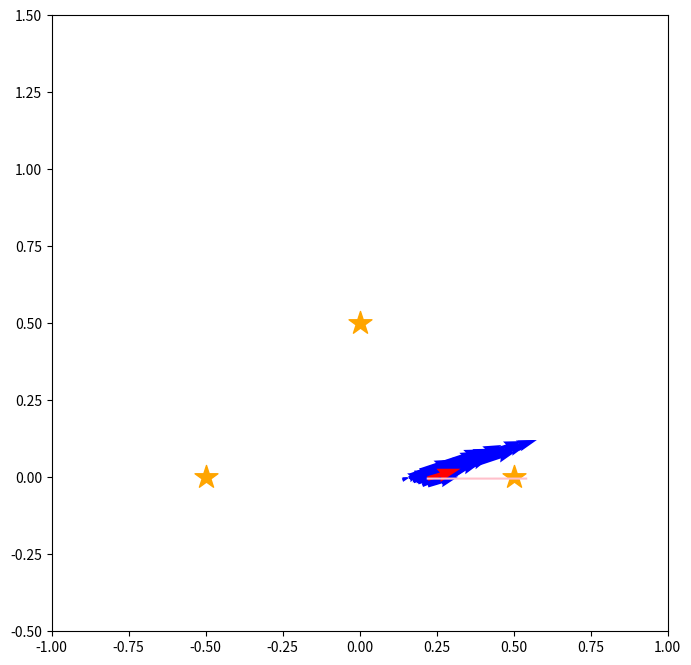
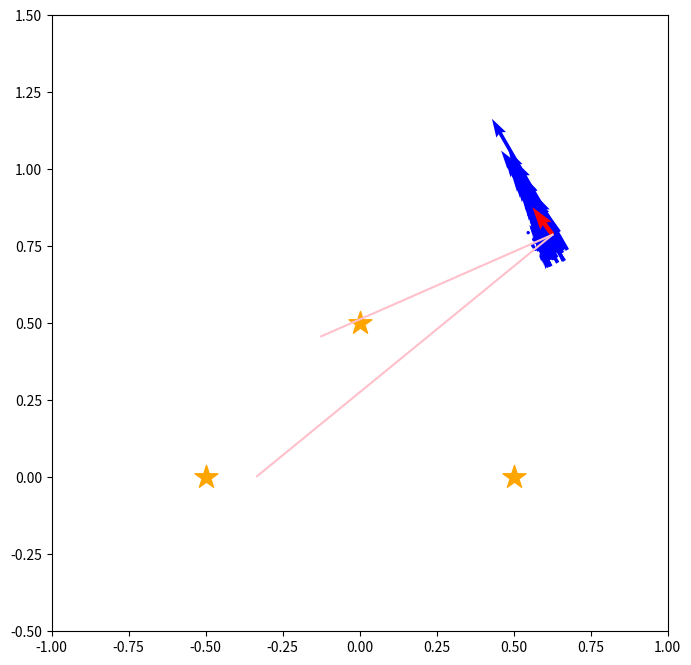
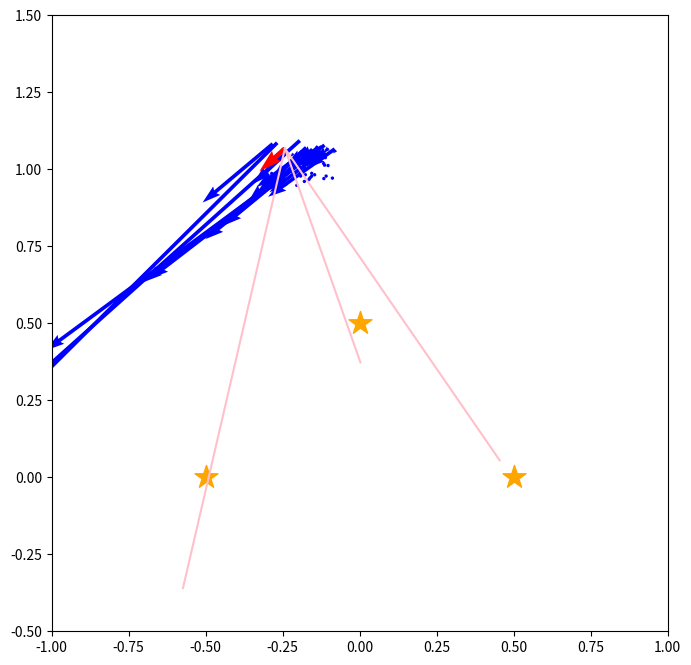
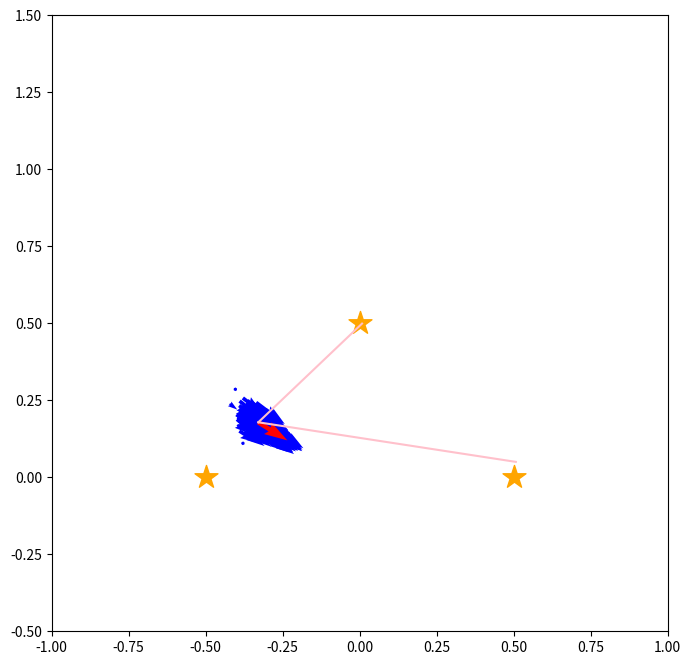
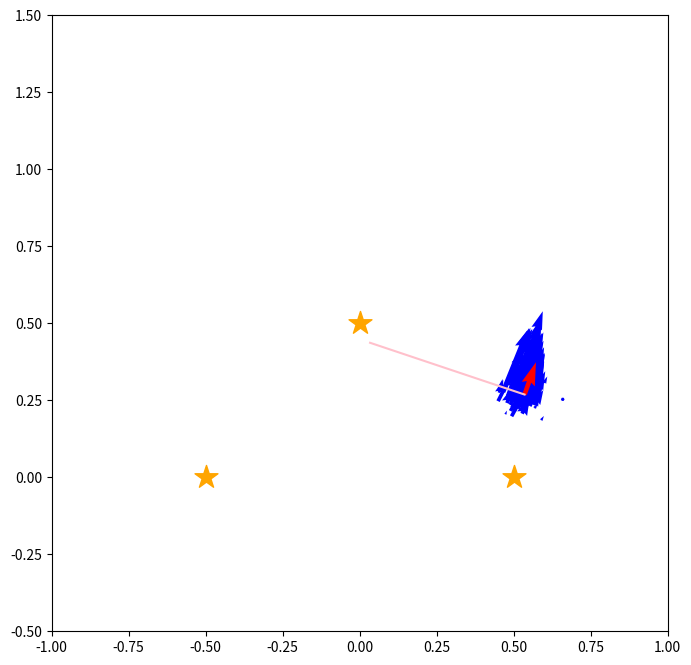
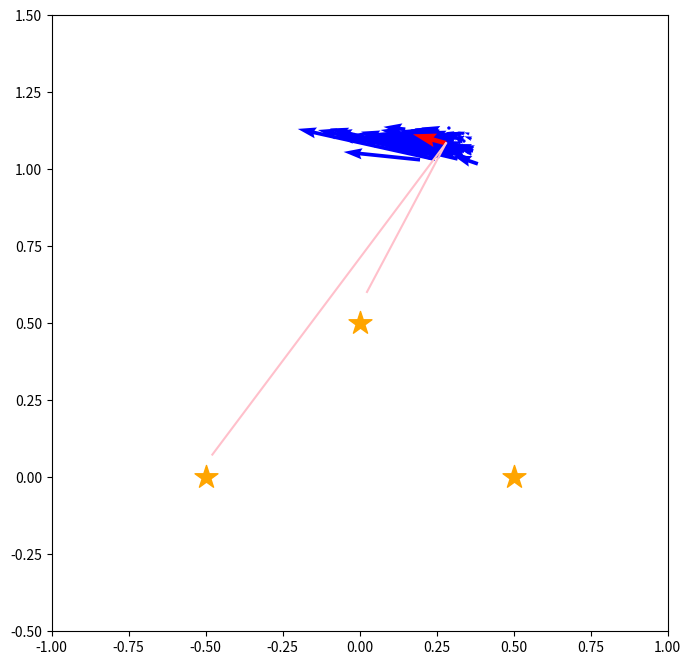
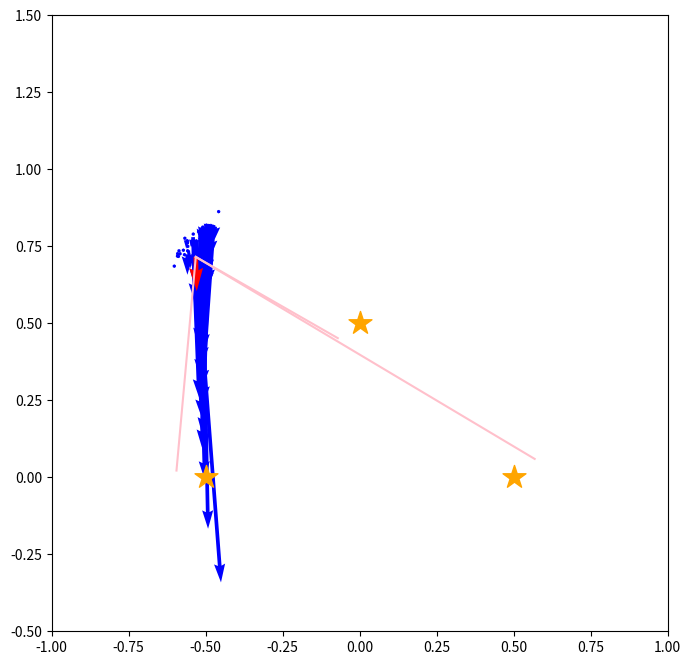
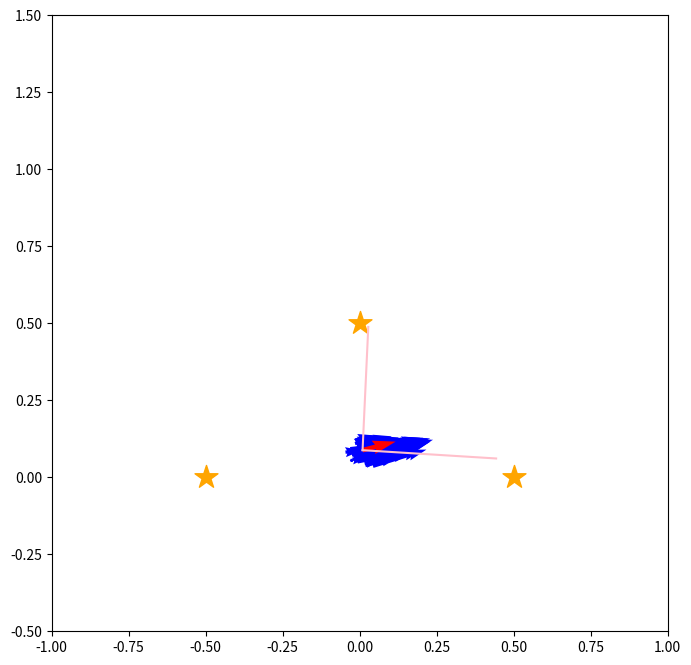
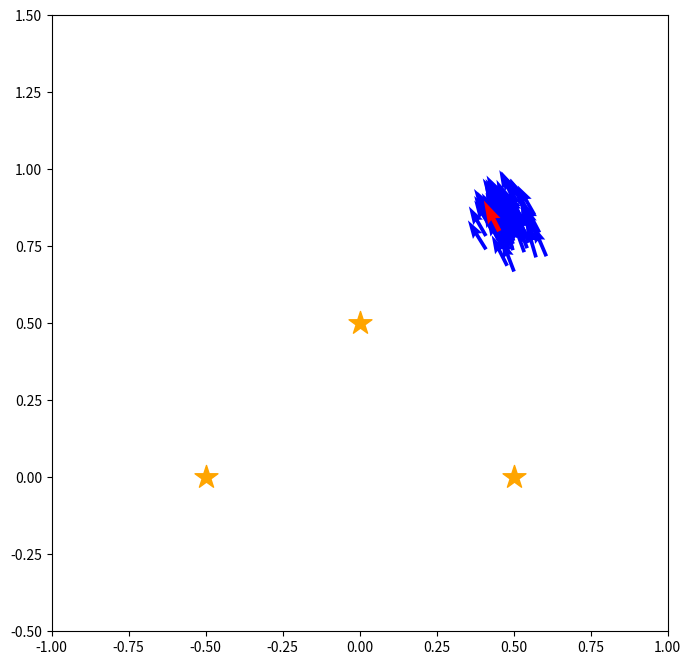
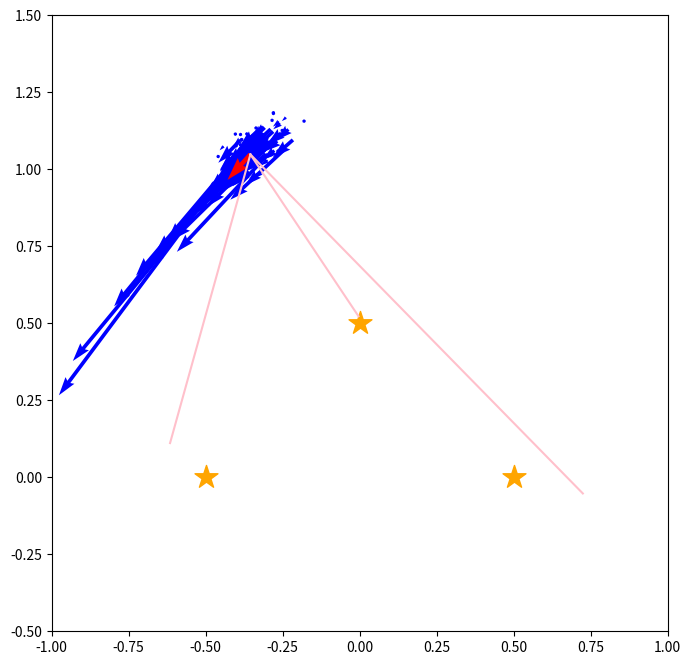
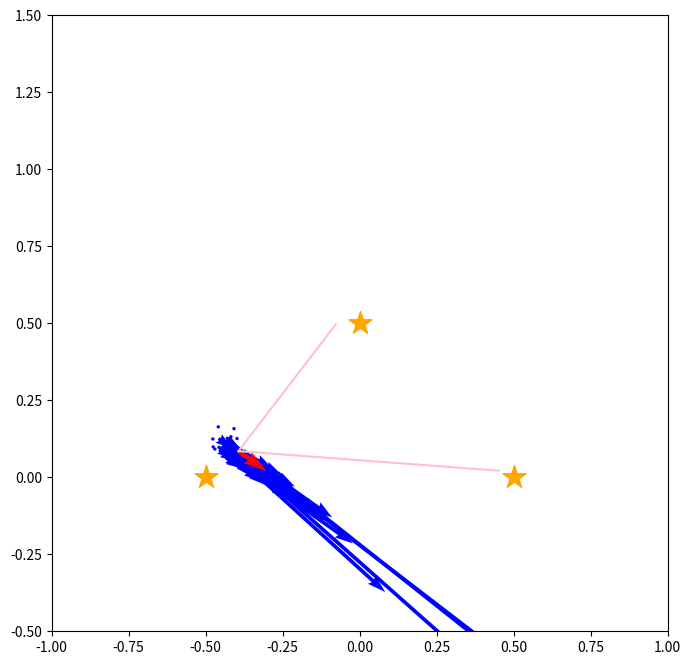
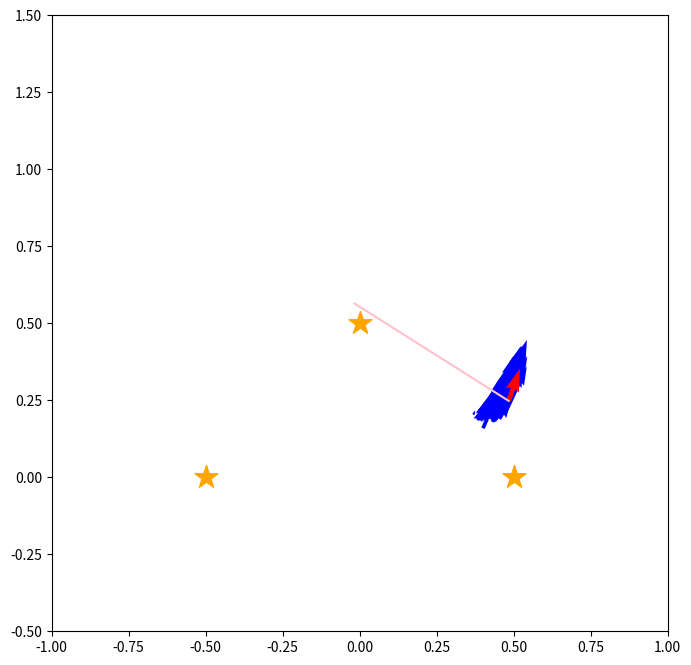
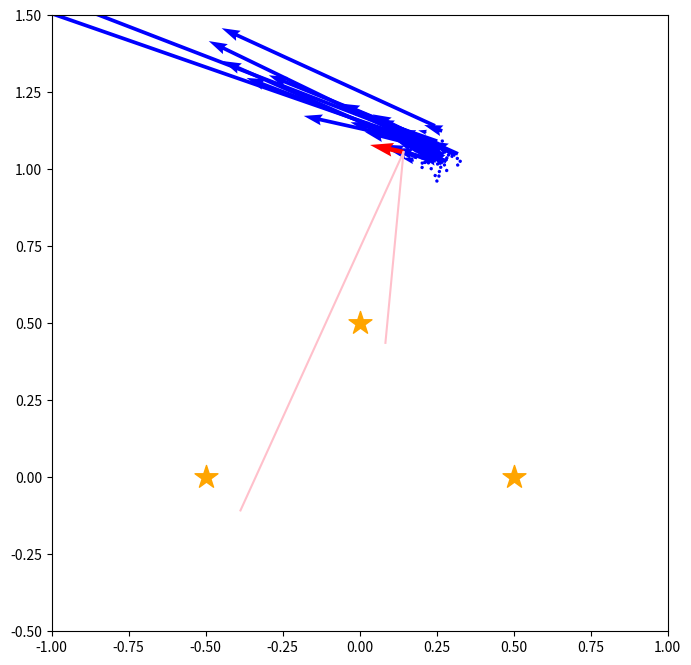
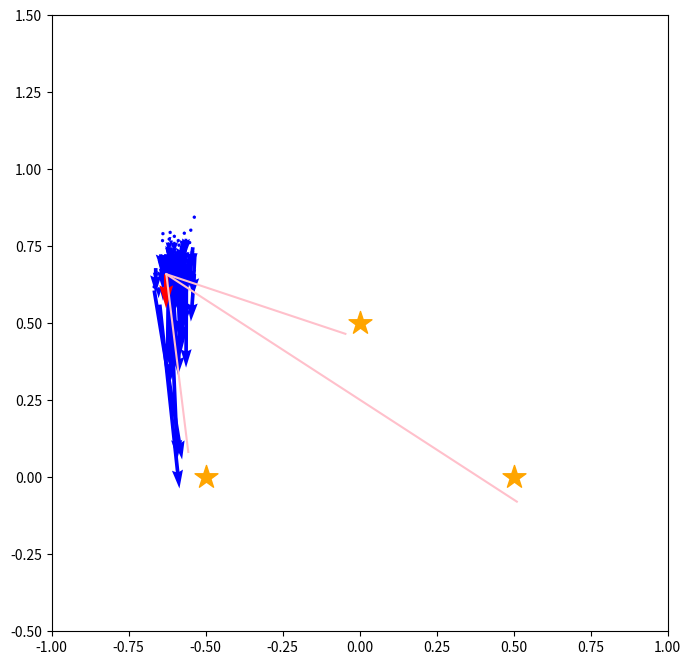
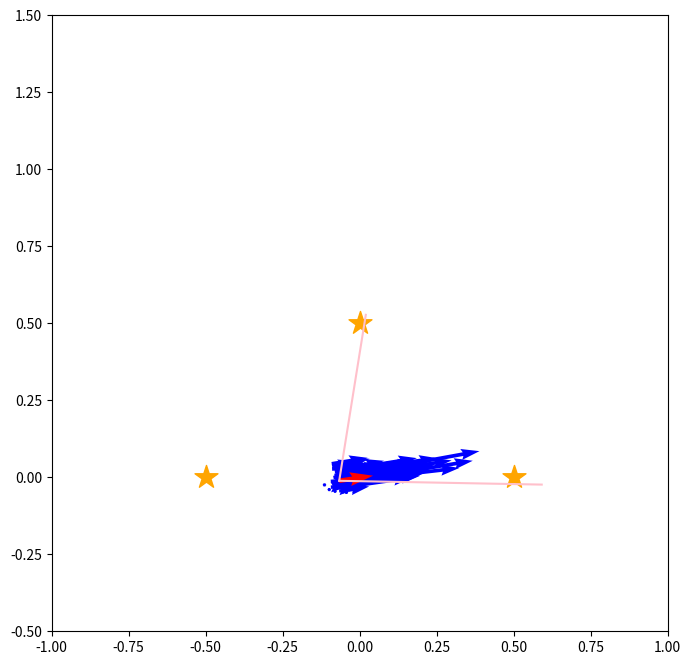
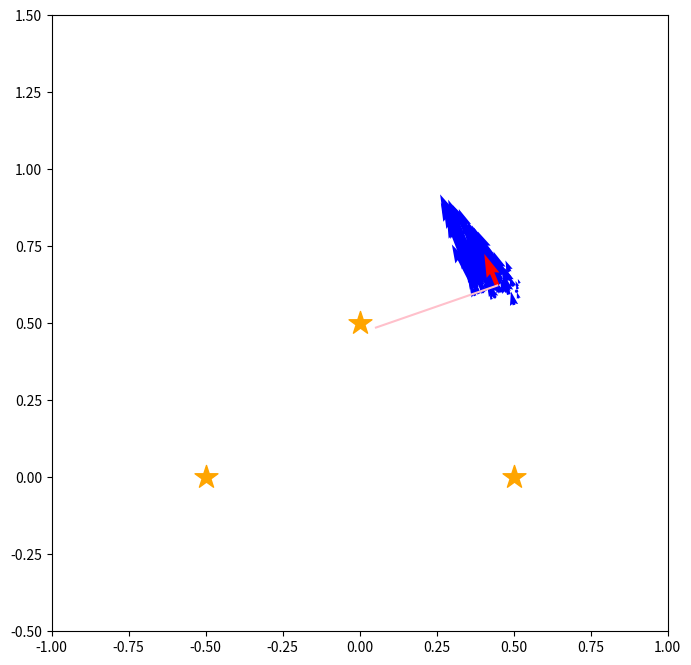

Source code (Python) for these figures, in order:
#! !(which python)
# coding: utf-8
###########################
# Author: Yuya Aoki
#
###########################
# %matplotlib inline
import math
import random
import copy
import collections
from scipy.stats import norm
import numpy as np
import matplotlib.pyplot as plt
# from matplotlib.patches import Ellipse

# User define
INITIAL_STATE = [0.0, 0.0, 0.0]
LOOP_RANGE = 100
MOD_NUM = LOOP_RANGE / 20
U = np.array([0.2, math.pi / 180 * 20])
RANDMARKS = [np.array([-0.5, 0.0]), np.array([0.5, 0.0]), np.array([0.0, 0.5])]
# Particle Class Object
class Particle:
    def __init__(self, p, w):  # 姿勢も指定できるようにしましょう
        self.pose = np.array(p)
        self.weight = w

    def __repr__(self):
        return "pose: " + str(self.pose) + " weight: " + str(self.weight)


# it's function to update state and pose
def update_state(u, state, error=True):
    x, y, theta = state
    l, omega = u
    if error:
        l = random.gauss(l, l / 10)
        omega = random.gauss(omega, omega / 10)
        dir_error = random.gauss(0.0, math.pi / 180.0 * 3.0)
    else:
        dir_error = 0

    x = x + np.cos(theta + dir_error) * l
    y = y + np.sin(theta + dir_error) * l
    theta = theta + omega

    return [x, y, theta]


# generate (init) particles. if it has no args, init particles use random
def generate_particles(init_weight=None, sample=None):
    if sample is None:
        sample = 100
    if init_weight is None:
        x = [random.uniform(0, 1) for i in range(sample)]
        x_sum = sum(x)
        weight_list = list(map(lambda y: y / x_sum, x))
    else:
        weight_list = init_weight

    particles = collections.deque([Particle(INITIAL_STATE, j * 1.0)
                                   for j in weight_list])
    return particles


# make accumulation of weights
def make_accum(particles):
    accum = collections.deque()
    sm = 0.0
    for p in particles:
        accum.append(p.weight + sm)
        sm = sm + p.weight
    return accum


# update Particle. delete far particle, and increase particle has high likelihood
def update_particles(particles):
    accum = make_accum(particles)
    re_N = 1.0 / len(particles)
    pointer = random.uniform(0.0, re_N)
    new_particles = collections.deque()
    while pointer < 1.0:
        if accum[0] >= pointer:
            new_particles.append(
                Particle(copy.deepcopy(particles[0].pose), re_N))
            pointer += re_N
        else:
            accum.popleft()
            particles.popleft()
    return new_particles


def relative_landmark_pos(pose, landmark):
    x, y, theta = pose
    lx, ly = landmark
    distance = math.sqrt((x - lx)**2 + (y - ly)**2)
    direction = math.atan2(ly - y, lx - x) - theta
    return (distance, direction, lx, ly)  # 実際の位置も一緒に返す


def observation(pose, landmark):
    actual_distance, actual_direction, lx, ly = relative_landmark_pos(pose, landmark)
    if math.cos(actual_direction) < 0.0:
        return None
    measured_distance = random.gauss(actual_distance, actual_distance / 10)
    measured_direction = random.gauss(actual_direction, 5 * math.pi / 180)
    return [measured_distance, measured_direction, lx, ly]
    # return [actual_distance, actual_direction, lx, ly]


def observations(pose, landmarks):
    return list(filter(lambda x: x != None, [observation(pose, i) for i in landmarks]))


def likelihood(pose, measurement):
    x, y, theta = pose
    # robot が確認した ランドマークの距離と向き
    distance, direction, lx, ly = measurement
    # particle の位置から推測されるはずのランドマークの距離と向き
    rel_dist, rel_direct, tmpx, tmpy = relative_landmark_pos(pose, [lx, ly])

    return norm.pdf(x = distance - rel_dist, loc = 0.0, scale = rel_dist / 10.0)  \
           * norm.pdf(x = direction - rel_direct, loc = 0.0, scale = 5.0/180.0 * math.pi)


def change_weights(particles, measurement):
    for p in particles:
        p.weight *= likelihood(p.pose, measurement)
    ws = [p.weight for p in particles]
    s = sum(ws)
    for p in particles: p.weight = p.weight / s

def measurements(state, landmarks, measurements_list):
    ms = observations(state, landmarks)
    measurements_list.append(ms)
    return ms

def draw(pose, particles, i):
    fig = plt.figure(i, figsize=(8, 8))
    sp = fig.add_subplot(111, aspect='equal')
    sp.set_xlim(-1.0, 1.0)
    sp.set_ylim(-0.5, 1.5)

    xs = [e.pose[0] for e in particles]
    ys = [e.pose[1] for e in particles]
    vxs = [math.cos(e.pose[2]) * e.weight for e in particles]
    vys = [math.sin(e.pose[2]) * e.weight for e in particles]
    plt.quiver(xs, ys, vxs, vys, color="blue", label="particles")
    plt.quiver([pose[0]], [pose[1]], [math.cos(pose[2])], [
               math.sin(pose[2])], color="red", label="actual robot motion")


def draw_landmarks(landmarks):
    xs = [e[0] for e in landmarks]
    ys = [e[1] for e in landmarks]
    plt.scatter(xs, ys, s=300, marker="*", label="landmarks", color="orange")



def draw_observation(pose, measurement):
    x, y, theta = pose
    mdistance, mdirection, lx, ly = measurement
    lx = x + mdistance * math.cos(theta + mdirection)
    ly = y + mdistance * math.sin(theta + mdirection)
    plt.plot([x, lx], [y, ly], color='pink')


def draw_observations(pose, measurements):
    for i in measurements:
        draw_observation(pose, i)


def draw_elements(path, particles, landmarks, measurements_list, i):
    draw(path[-1], particles, i)
    draw_landmarks(landmarks)
    draw_observations(path[-1], measurements_list[-1])





# メインの大きいところ
def simurate_robot(particles, state, u, landmarks):
    measurements_list = [observations(state, landmarks)]
    particle_path = [copy.deepcopy(particles)]
    path = [copy.deepcopy(state)]
    for i in range(LOOP_RANGE):
        state = update_state(u, state)
        ms = measurements(state, landmarks, measurements_list)
        for p in particles: p.pose = update_state(u, p.pose)
        for m in ms: change_weights(particles, m)
        particle_path.append(copy.deepcopy(particles))
        path.append(state)
        if i % MOD_NUM == 0:
            draw_elements(path, particles, landmarks, measurements_list, i)
        particles = update_particles(particles)
    plt.show()


def main():
    actual_randmarks = RANDMARKS
    particles = generate_particles()
    state = INITIAL_STATE
    u = U
    simurate_robot(particles, state, u, actual_randmarks)


if __name__ == '__main__':
    main()



